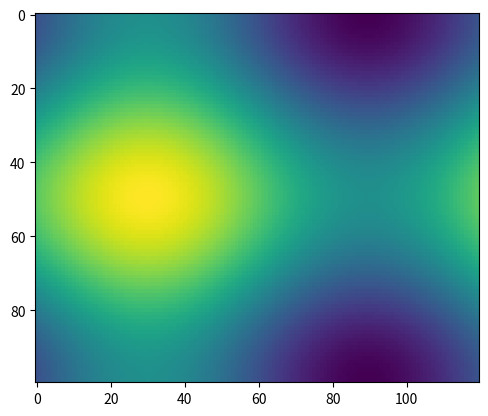

Recreate this plot in Python.
import numpy as np
import matplotlib.pyplot as plt
import matplotlib.animation as animation

fig = plt.figure()

def f(x, y):
    return np.sin(x) + np.cos(y)

x = np.linspace(0, 2 * np.pi, 120)
y = np.linspace(0, 2 * np.pi, 100).reshape(-1, 1)

# ims is a list of lists, each row is a list of artists to draw in the
# current frame; here we are just animating one artist, the image, in
# each frame
ims = [] # 图片序列
for i in range(60):
    x += np.pi / 15.
    y += np.pi / 20.
    im = plt.imshow(f(x, y), animated=True)
    ims.append([im]) # 每张图片都用单独list的形式加入到图片序列中

ani = animation.ArtistAnimation(fig, ims, interval=50, blit=True,
                                repeat_delay=1000)

# ani.save('dynamic_images.mp4')
ani.save("dynamic_images.gif", writer='pillow')

plt.show()